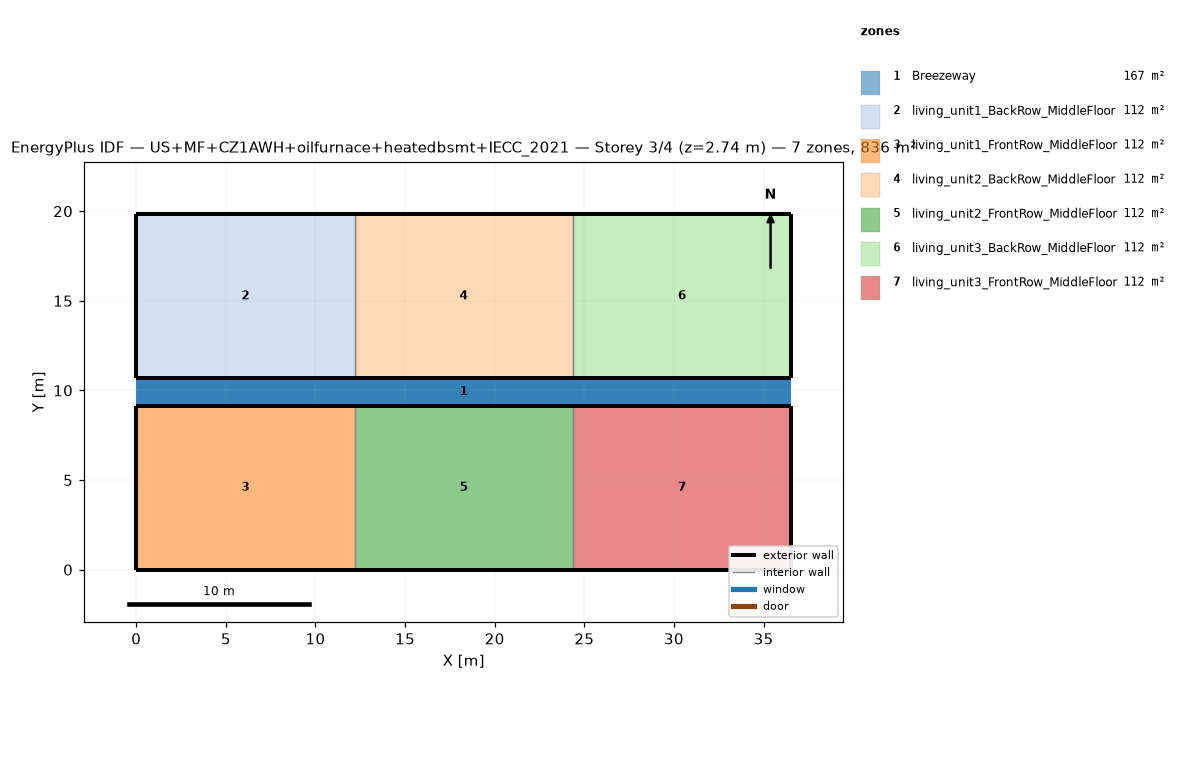
=== STOREY PLAN SPEC (per zone: floor XY polygon, exterior-wall plan segments, windows/doors) ===
zone 1: Breezeway  (167.0 m²)
  floor: (36.54, 9.16) (0.00, 9.16) (0.00, 10.68) (36.54, 10.68)
  floor: (36.54, 9.16) (0.00, 9.16) (0.00, 10.68) (36.54, 10.68)
  floor: (36.54, 9.16) (0.00, 9.16) (0.00, 10.68) (36.54, 10.68)
zone 2: living_unit1_BackRow_MiddleFloor  (111.5 m²)
  floor: (12.18, 10.68) (0.00, 10.68) (0.00, 19.84) (12.18, 19.84)
  exterior wall: (0.00, 10.68) – (12.18, 10.68)  [12.2 m]
  exterior wall: (12.18, 19.84) – (0.00, 19.84)  [12.2 m]
  exterior wall: (0.00, 19.84) – (0.00, 10.68)  [9.2 m]
  interior walls: 1
zone 3: living_unit1_FrontRow_MiddleFloor  (111.5 m²)
  floor: (12.18, 0.00) (0.00, 0.00) (0.00, 9.16) (12.18, 9.16)
  exterior wall: (0.00, 0.00) – (12.18, 0.00)  [12.2 m]
  exterior wall: (12.18, 9.16) – (0.00, 9.16)  [12.2 m]
  exterior wall: (0.00, 9.16) – (0.00, 0.00)  [9.2 m]
  interior walls: 1
zone 4: living_unit2_BackRow_MiddleFloor  (111.5 m²)
  floor: (24.36, 10.68) (12.18, 10.68) (12.18, 19.84) (24.36, 19.84)
  exterior wall: (12.18, 10.68) – (24.36, 10.68)  [12.2 m]
  exterior wall: (24.36, 19.84) – (12.18, 19.84)  [12.2 m]
  interior walls: 2
zone 5: living_unit2_FrontRow_MiddleFloor  (111.5 m²)
  floor: (24.36, 0.00) (12.18, 0.00) (12.18, 9.16) (24.36, 9.16)
  exterior wall: (12.18, 0.00) – (24.36, 0.00)  [12.2 m]
  exterior wall: (24.36, 9.16) – (12.18, 9.16)  [12.2 m]
  interior walls: 2
zone 6: living_unit3_BackRow_MiddleFloor  (111.5 m²)
  floor: (36.54, 10.68) (24.36, 10.68) (24.36, 19.84) (36.54, 19.84)
  exterior wall: (24.36, 10.68) – (36.54, 10.68)  [12.2 m]
  exterior wall: (36.54, 10.68) – (36.54, 19.84)  [9.2 m]
  exterior wall: (36.54, 19.84) – (24.36, 19.84)  [12.2 m]
  interior walls: 1
zone 7: living_unit3_FrontRow_MiddleFloor  (111.5 m²)
  floor: (36.54, 0.00) (24.36, 0.00) (24.36, 9.16) (36.54, 9.16)
  exterior wall: (24.36, 0.00) – (36.54, 0.00)  [12.2 m]
  exterior wall: (36.54, 0.00) – (36.54, 9.16)  [9.2 m]
  exterior wall: (36.54, 9.16) – (24.36, 9.16)  [12.2 m]
  interior walls: 1

=== DERIVED (storey summary) ===
Building: US+MF+CZ1AWH+oilfurnace+heatedbsmt+IECC_2021
Storey: 3 of 4  (floor level z = 2.74 m)
Storey gross floor area: 836.2 m²
Zones on this storey: 7
  - Breezeway: floor 167.0 m²
  - living_unit1_BackRow_MiddleFloor: floor 111.5 m²; exterior wall 33.5 m (86.9 m²); WWR 0.0%
  - living_unit1_FrontRow_MiddleFloor: floor 111.5 m²; exterior wall 33.5 m (86.9 m²); WWR 0.0%
  - living_unit2_BackRow_MiddleFloor: floor 111.5 m²; exterior wall 24.4 m (63.1 m²); WWR 0.0%
  - living_unit2_FrontRow_MiddleFloor: floor 111.5 m²; exterior wall 24.4 m (63.1 m²); WWR 0.0%
  - living_unit3_BackRow_MiddleFloor: floor 111.5 m²; exterior wall 33.5 m (86.9 m²); WWR 0.0%
  - living_unit3_FrontRow_MiddleFloor: floor 111.5 m²; exterior wall 33.5 m (86.9 m²); WWR 0.0%
Zone adjacency (shared interzone walls):
  - living_unit1_BackRow_MiddleFloor ↔ living_unit2_BackRow_MiddleFloor
  - living_unit1_FrontRow_MiddleFloor ↔ living_unit2_FrontRow_MiddleFloor
  - living_unit2_BackRow_MiddleFloor ↔ living_unit3_BackRow_MiddleFloor
  - living_unit2_FrontRow_MiddleFloor ↔ living_unit3_FrontRow_MiddleFloor